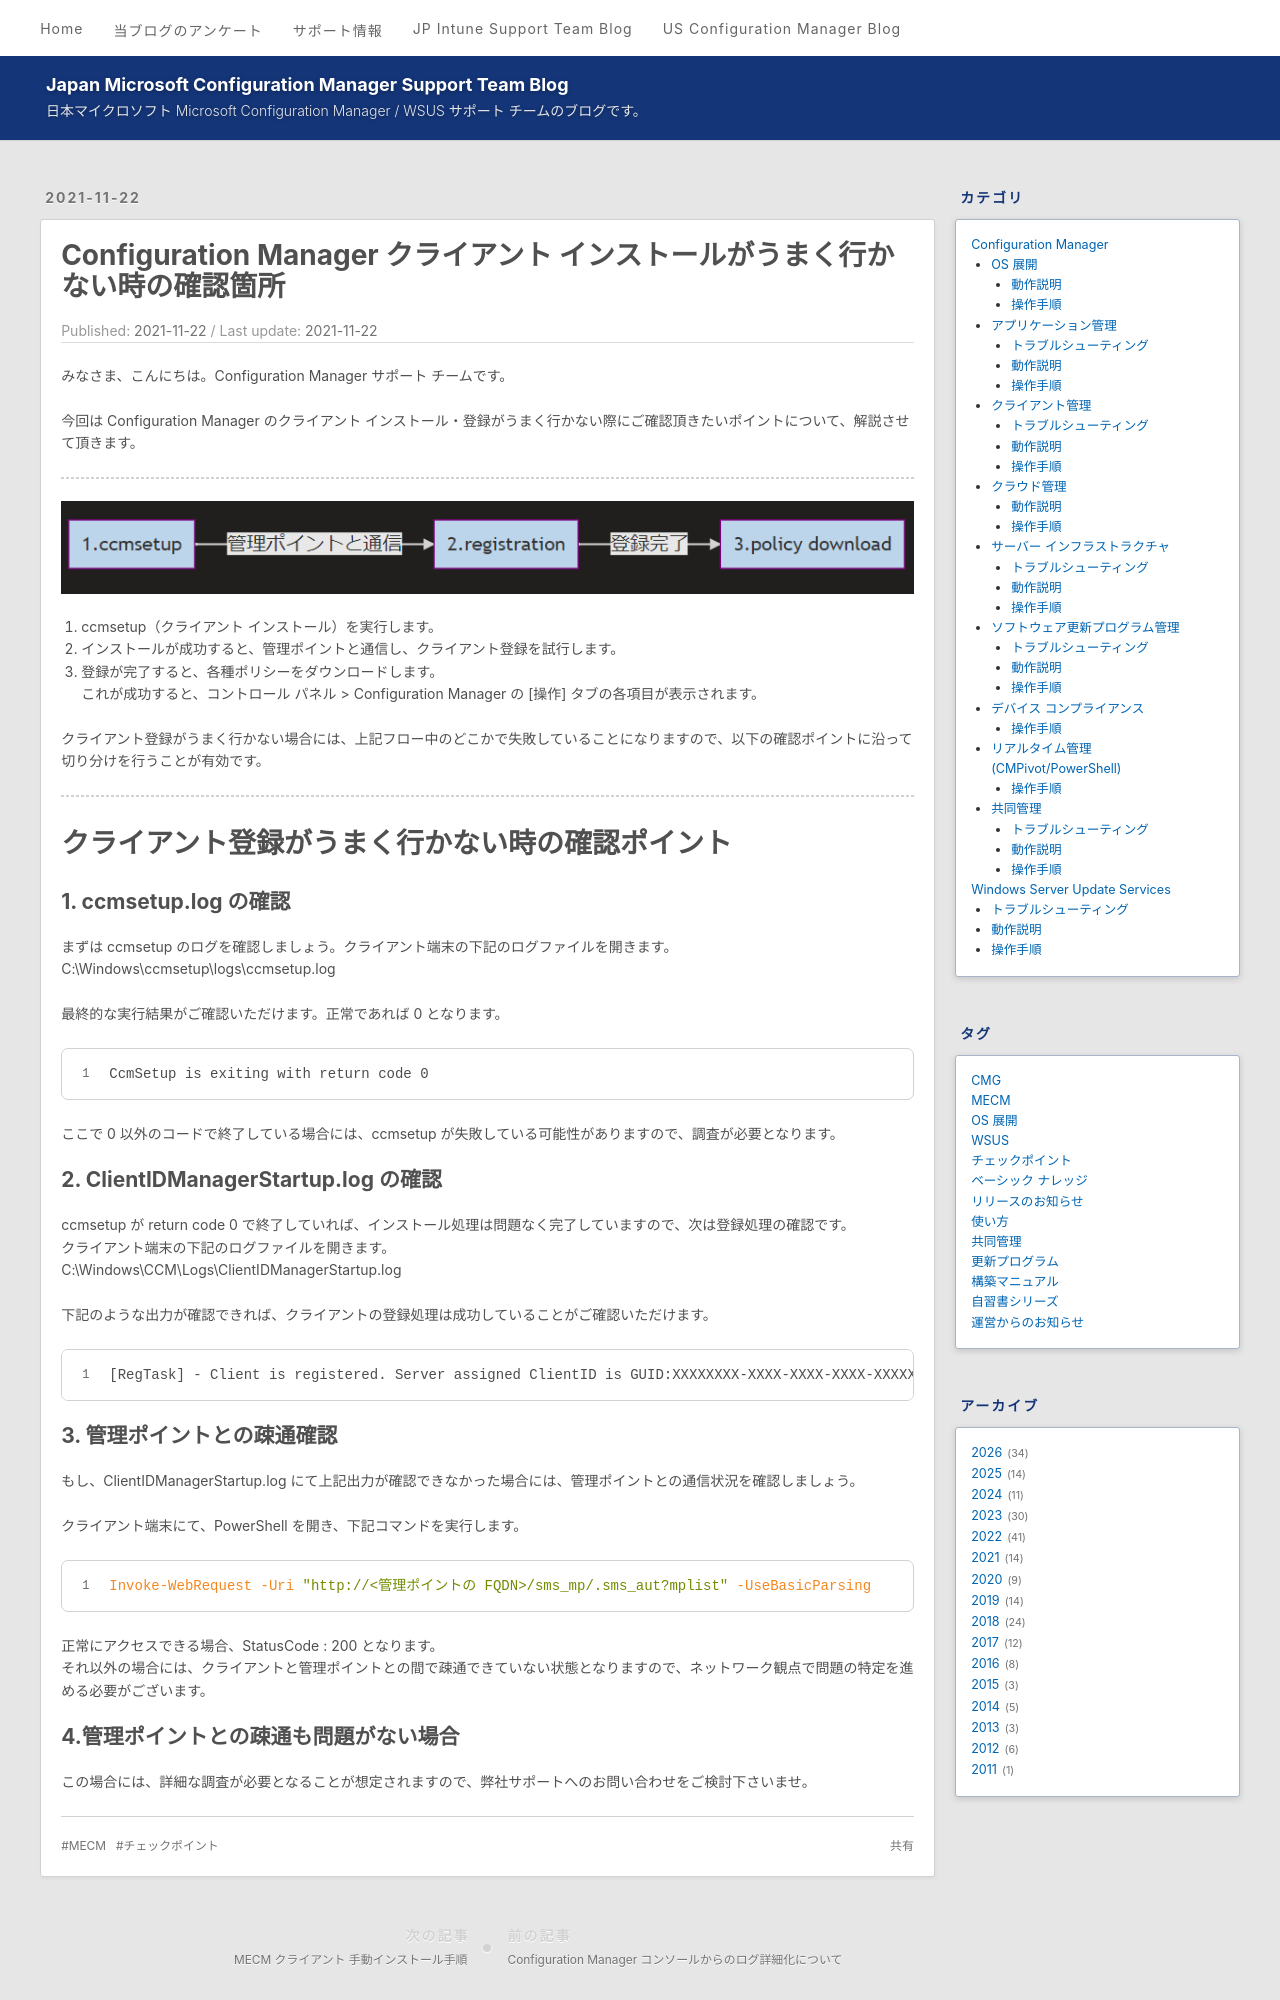

repository: jpmem/blog · page: mecm/20211122_02/index.html · generator: jekyll

---
title: Configuration Manager クライアント インストールがうまく行かない時の確認箇所
date: 2021-11-22
categories:
  - [Configuration Manager, クライアント管理, トラブルシューティング]
tags:
  - MECM
  - チェックポイント
---

みなさま、こんにちは。Configuration Manager サポート チームです。

今回は Configuration Manager のクライアント インストール・登録がうまく行かない際にご確認頂きたいポイントについて、解説させて頂きます。

---

# クライアント登録の大まかな流れについて

![](./20211122_02/1.png)

1. ccmsetup（クライアント インストール）を実行します。
2. インストールが成功すると、管理ポイントと通信し、クライアント登録を試行します。
3. 登録が完了すると、各種ポリシーをダウンロードします。
   これが成功すると、コントロール パネル > Configuration Manager の [操作] タブの各項目が表示されます。

クライアント登録がうまく行かない場合には、上記フロー中のどこかで失敗していることになりますので、以下の確認ポイントに沿って切り分けを行うことが有効です。

---

# クライアント登録がうまく行かない時の確認ポイント

## 1. ccmsetup.log の確認

まずは ccmsetup のログを確認しましょう。クライアント端末の下記のログファイルを開きます。
C:\Windows\ccmsetup\logs\ccmsetup.log

最終的な実行結果がご確認いただけます。正常であれば 0 となります。

```text
CcmSetup is exiting with return code 0
```

ここで 0 以外のコードで終了している場合には、ccmsetup が失敗している可能性がありますので、調査が必要となります。

## 2. ClientIDManagerStartup.log の確認

ccmsetup が return code 0 で終了していれば、インストール処理は問題なく完了していますので、次は登録処理の確認です。
クライアント端末の下記のログファイルを開きます。
C:\Windows\CCM\Logs\ClientIDManagerStartup.log

下記のような出力が確認できれば、クライアントの登録処理は成功していることがご確認いただけます。

```text
[RegTask] - Client is registered. Server assigned ClientID is GUID:XXXXXXXX-XXXX-XXXX-XXXX-XXXXXXXXXXXX. Approval status 1
```

## 3. 管理ポイントとの疎通確認

もし、ClientIDManagerStartup.log にて上記出力が確認できなかった場合には、管理ポイントとの通信状況を確認しましょう。

クライアント端末にて、PowerShell を開き、下記コマンドを実行します。

```powershell
Invoke-WebRequest -Uri "http://<管理ポイントの FQDN>/sms_mp/.sms_aut?mplist" -UseBasicParsing
```

正常にアクセスできる場合、StatusCode : 200 となります。
それ以外の場合には、クライアントと管理ポイントとの間で疎通できていない状態となりますので、ネットワーク観点で問題の特定を進める必要がございます。
